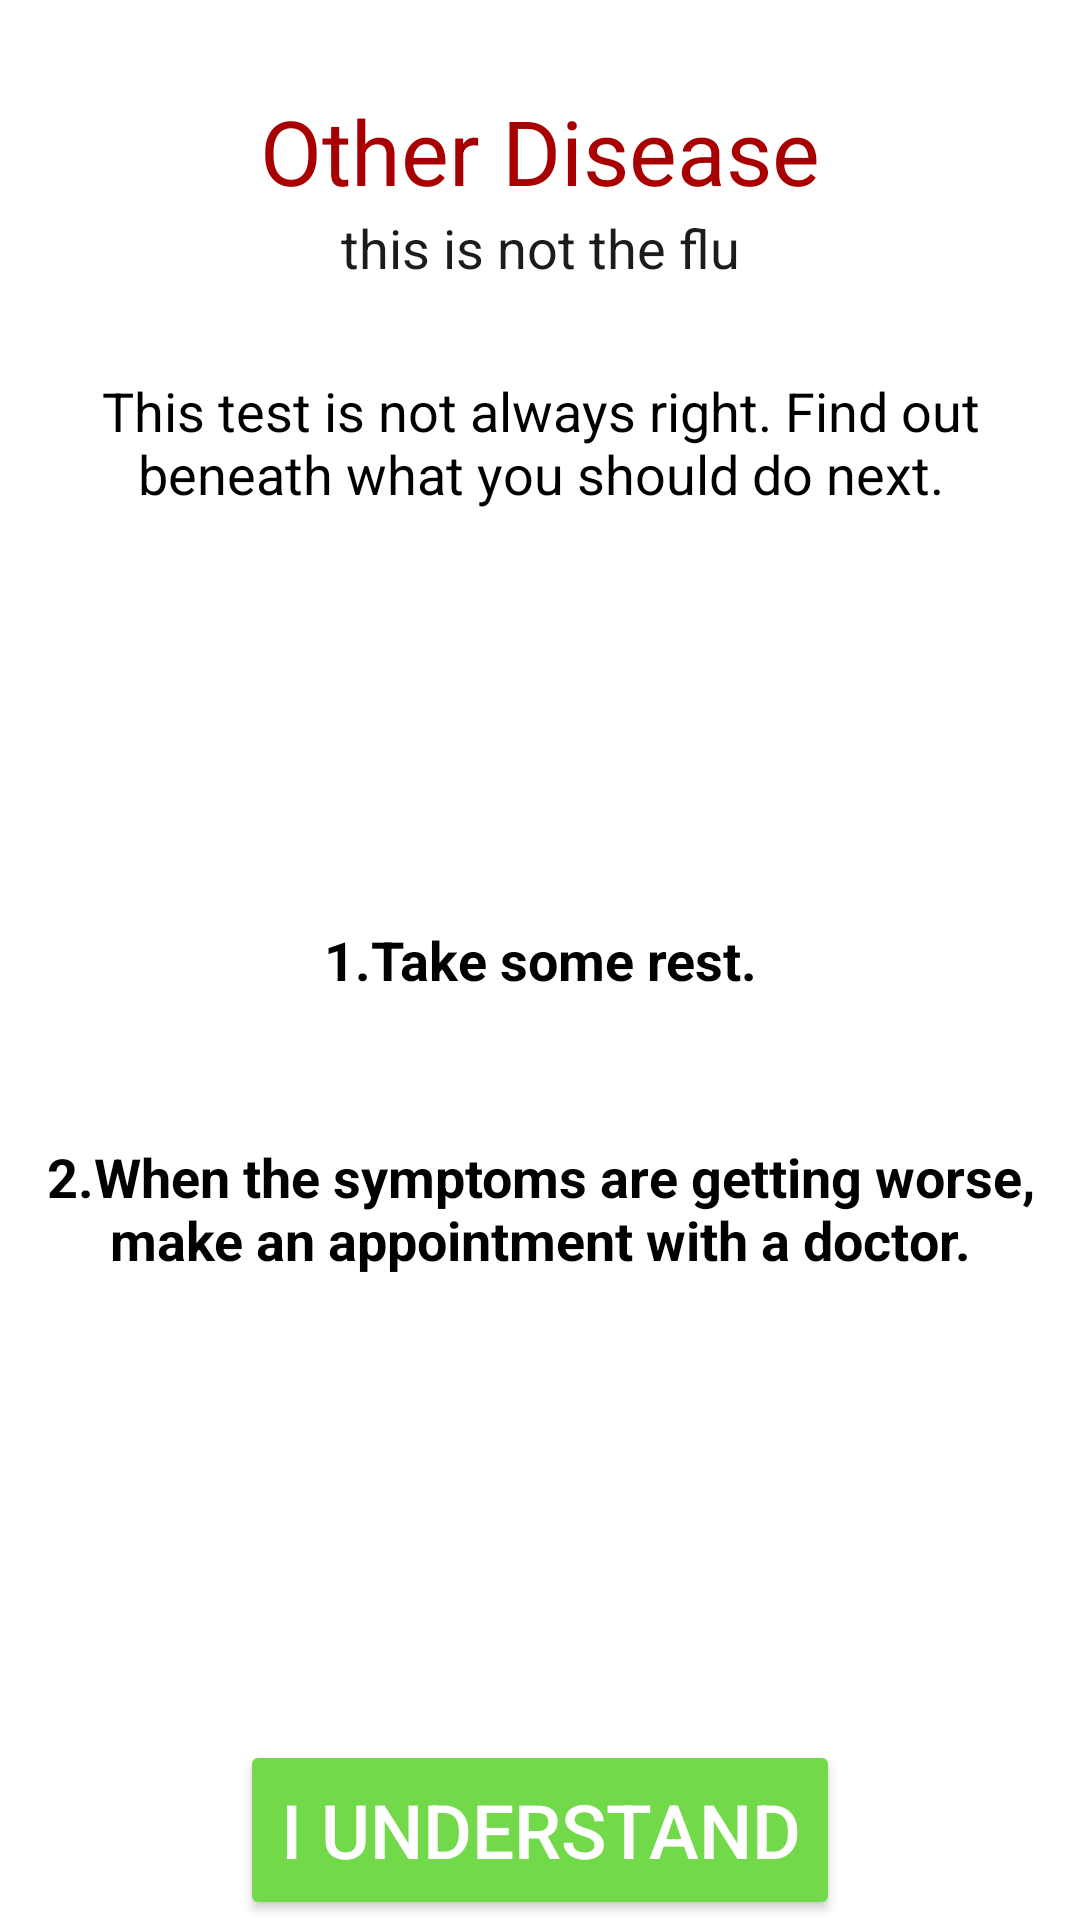

The Android layout XML behind this screen, and the referenced resources:
<!-- AndroidManifest.xml: application theme AppTheme -->
<!-- res/layout/activity_health_report_other_chance.xml -->
<?xml version="1.0" encoding="utf-8"?>
<RelativeLayout xmlns:android="http://schemas.android.com/apk/res/android"
    xmlns:tools="http://schemas.android.com/tools" android:layout_width="match_parent"
    android:layout_height="match_parent" android:paddingLeft="@dimen/activity_horizontal_margin"
    android:paddingRight="@dimen/activity_horizontal_margin"
    android:paddingTop="@dimen/activity_vertical_margin"
    android:paddingBottom="@dimen/activity_vertical_margin" tools:context=".MainActivity">

    <TextView
        android:layout_width="wrap_content"
        android:layout_height="wrap_content"
        android:textAppearance="?android:attr/textAppearanceLarge"
        android:text="Other Disease"
        android:id="@+id/textView5"
        android:textSize="30dp"
        android:layout_marginTop="30dp"
        android:textColor="#a80000"
        android:textAlignment="center"
        android:layout_alignParentLeft="true"
        android:layout_alignParentStart="true"
        android:layout_alignParentRight="true"
        android:layout_alignParentEnd="true" />

    <TextView
        android:layout_width="wrap_content"
        android:layout_height="wrap_content"
        android:textAppearance="?android:attr/textAppearanceMedium"
        android:text="this is not the flu"
        android:id="@+id/textView"
        android:textColor="#1c1c1c"
        android:layout_below="@+id/textView5"
        android:layout_alignLeft="@+id/textView5"
        android:layout_alignStart="@+id/textView5"
        android:layout_alignParentRight="true"
        android:layout_alignParentEnd="true"
        android:textAlignment="center" />

    <TextView
        android:layout_width="wrap_content"
        android:layout_height="wrap_content"
        android:textAppearance="?android:attr/textAppearanceMedium"
        android:text="This test is not always right. Find out beneath what you should do next."
        android:id="@+id/textView6"
        android:layout_marginTop="30dp"
        android:textColor="#000000"
        android:textAlignment="center"
        android:layout_below="@+id/textView"
        android:layout_alignParentLeft="true"
        android:layout_alignParentStart="true" />

    <Button
        android:layout_width="200dp"
        android:layout_height="60dp"
        android:text="I understand"
        android:id="@+id/lowUnderstand"
        style="@style/Widget.AppCompat.Button.Colored"
        android:layout_alignParentBottom="true"
        android:layout_centerHorizontal="true"
        android:textSize="25dp"
        android:onClick="onlUnderstandClicked"
        />

    <TextView
        android:layout_width="wrap_content"
        android:layout_height="wrap_content"
        android:textAppearance="?android:attr/textAppearanceMedium"
        android:text="1.Take some rest."
        android:id="@+id/textView10"
        android:textColor="#010101"
        android:textStyle="bold"
        android:textAlignment="center"
        android:layout_centerVertical="true"
        android:layout_alignParentLeft="true"
        android:layout_alignParentStart="true"
        android:layout_alignRight="@+id/textView11"
        android:layout_alignEnd="@+id/textView11" />

    <TextView
        android:layout_width="wrap_content"
        android:layout_height="wrap_content"
        android:textAppearance="?android:attr/textAppearanceMedium"
        android:text="2.When the symptoms are getting worse, make an appointment with a doctor."
        android:id="@+id/textView11"
        android:textColor="#010101"
        android:textStyle="bold"
        android:textAlignment="center"
        android:layout_below="@+id/textView10"
        android:layout_alignParentLeft="true"
        android:layout_alignParentStart="true"
        android:layout_marginTop="48dp" />

</RelativeLayout>
<!-- resources referenced by this layout -->
<resources>
  <style name="AppTheme" parent="Theme.AppCompat.Light.DarkActionBar">
          
  
          <item name="colorPrimary">@color/colorPrimary</item>
          <item name="colorPrimaryDark">@color/colorPrimaryDark</item>
          <item name="colorAccent">@color/colorAccent</item>
          <item name="android:windowBackground">@color/colorGreen</item>
  
      </style>
  <color name="colorPrimary">#3fb549</color>
  <color name="colorPrimaryDark">#102913</color>
  <color name="colorAccent">#72d94a</color>
  <color name="colorGreen">#ffffff</color>
</resources>
